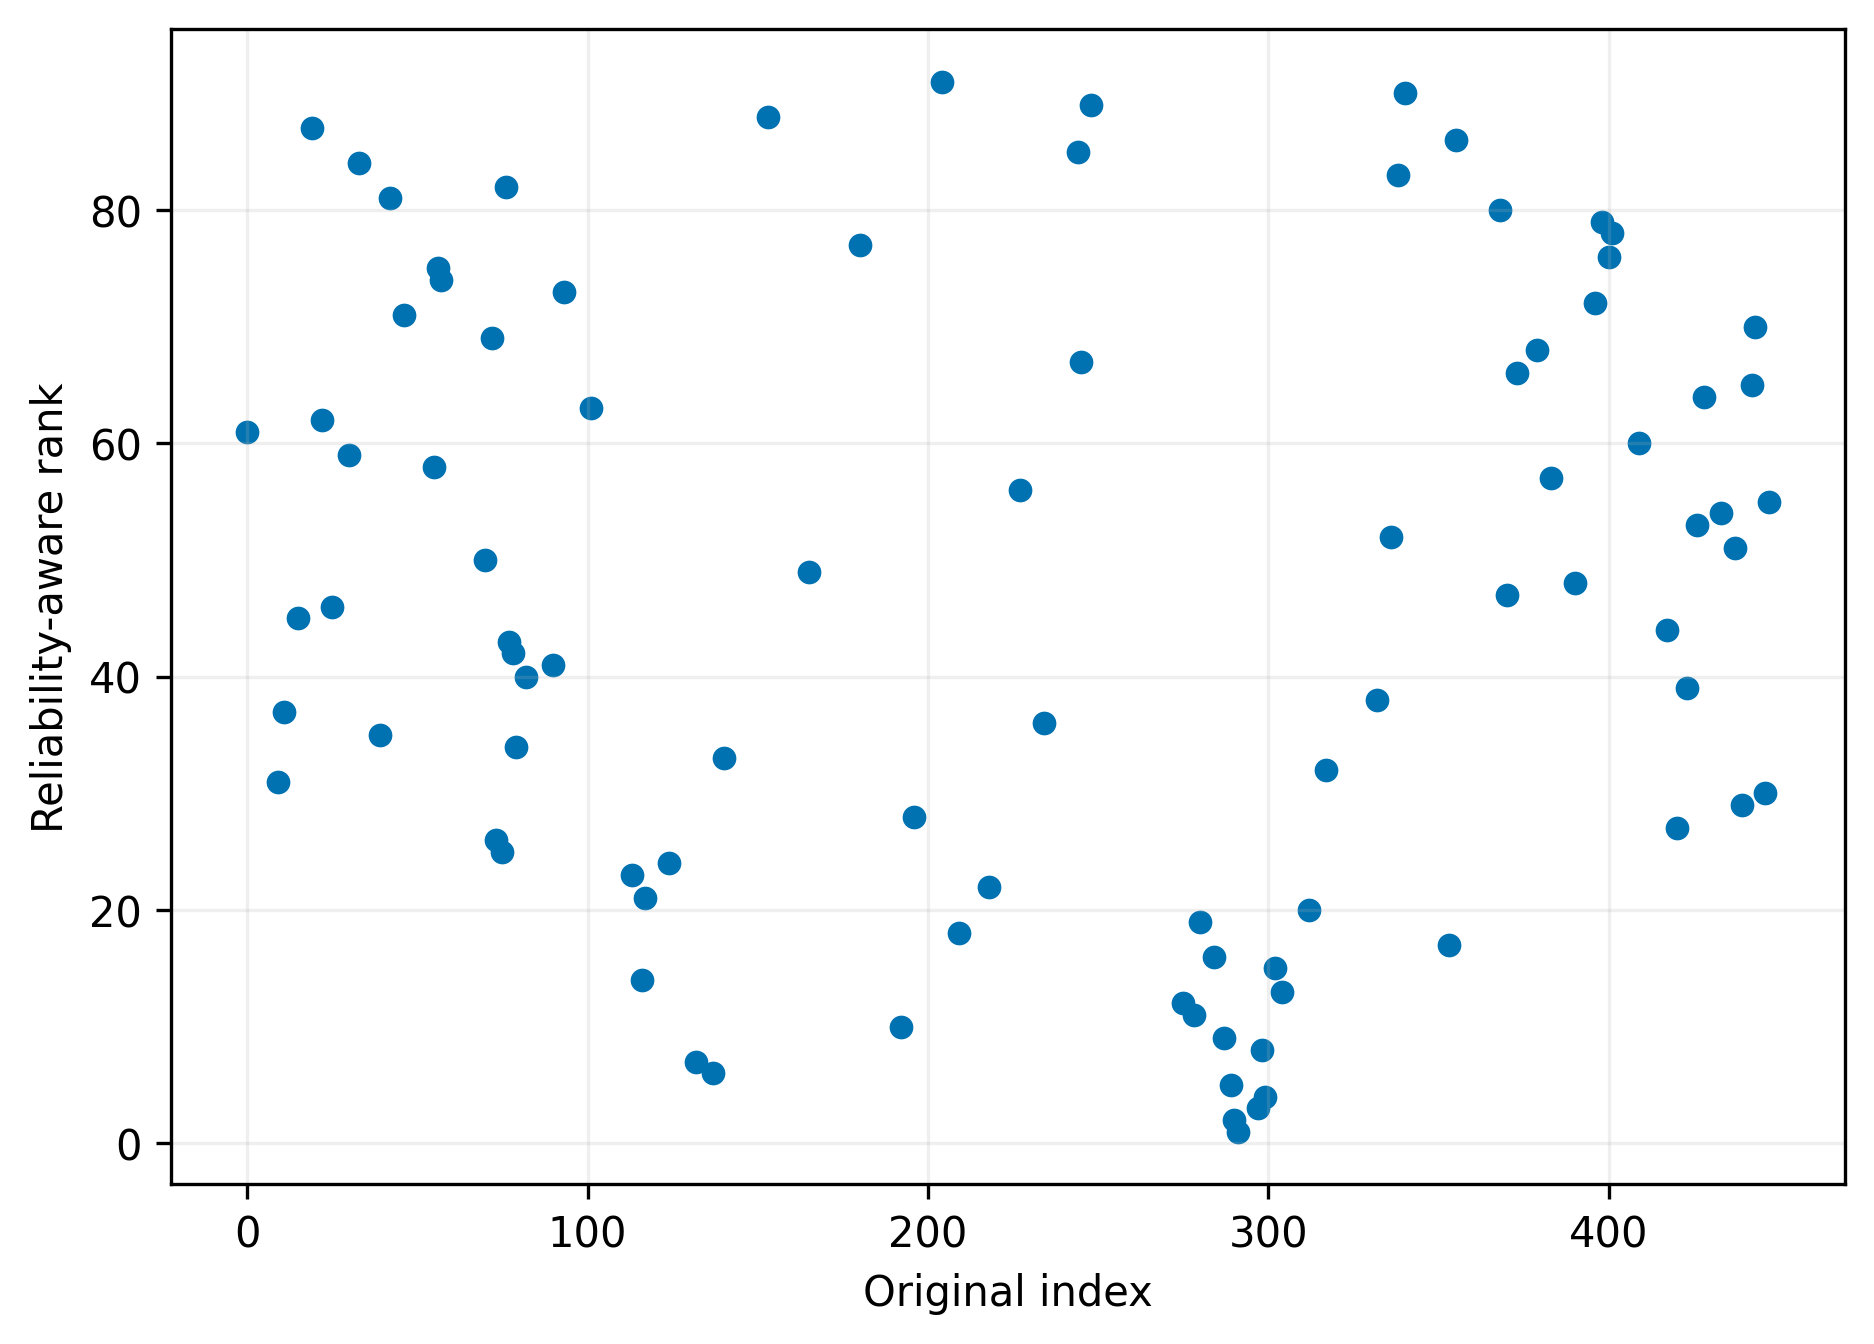

Values plotted in this chart, from the file beside it:
Original_Index, ReliabilityAwareScore, ReliabilityAwareRank, Rank_Source
291, 0.4706, 1, ReliabilityAwareScore = PropertyOnlyScor…
290, 0.4462, 2, ReliabilityAwareScore = PropertyOnlyScor…
297, 0.4375, 3, ReliabilityAwareScore = PropertyOnlyScor…
299, 0.4348, 4, ReliabilityAwareScore = PropertyOnlyScor…
289, 0.4312, 5, ReliabilityAwareScore = PropertyOnlyScor…
137, 0.4127, 6, ReliabilityAwareScore = PropertyOnlyScor…
132, 0.4092, 7, ReliabilityAwareScore = PropertyOnlyScor…
298, 0.4045, 8, ReliabilityAwareScore = PropertyOnlyScor…
287, 0.3784, 9, ReliabilityAwareScore = PropertyOnlyScor…
192, 0.3721, 10, ReliabilityAwareScore = PropertyOnlyScor…
278, 0.3678, 11, ReliabilityAwareScore = PropertyOnlyScor…
275, 0.3648, 12, ReliabilityAwareScore = PropertyOnlyScor…
304, 0.3629, 13, ReliabilityAwareScore = PropertyOnlyScor…
116, 0.3622, 14, ReliabilityAwareScore = PropertyOnlyScor…
302, 0.3617, 15, ReliabilityAwareScore = PropertyOnlyScor…
284, 0.3559, 16, ReliabilityAwareScore = PropertyOnlyScor…
353, 0.3478, 17, ReliabilityAwareScore = PropertyOnlyScor…
209, 0.3333, 18, ReliabilityAwareScore = PropertyOnlyScor…
280, 0.332, 19, ReliabilityAwareScore = PropertyOnlyScor…
312, 0.3124, 20, ReliabilityAwareScore = PropertyOnlyScor…
117, 0.2873, 21, ReliabilityAwareScore = PropertyOnlyScor…
218, 0.285, 22, ReliabilityAwareScore = PropertyOnlyScor…
113, 0.2722, 23, ReliabilityAwareScore = PropertyOnlyScor…
124, 0.2454, 24, ReliabilityAwareScore = PropertyOnlyScor…
75, 0.2365, 25, ReliabilityAwareScore = PropertyOnlyScor…
73, 0.2328, 26, ReliabilityAwareScore = PropertyOnlyScor…
420, 0.2276, 27, ReliabilityAwareScore = PropertyOnlyScor…
196, 0.2154, 28, ReliabilityAwareScore = PropertyOnlyScor…
439, 0.2119, 29, ReliabilityAwareScore = PropertyOnlyScor…
446, 0.2119, 30, ReliabilityAwareScore = PropertyOnlyScor…
9, 0.2035, 31, ReliabilityAwareScore = PropertyOnlyScor…
317, 0.1811, 32, ReliabilityAwareScore = PropertyOnlyScor…
140, 0.1803, 33, ReliabilityAwareScore = PropertyOnlyScor…
79, 0.171, 34, ReliabilityAwareScore = PropertyOnlyScor…
39, 0.1578, 35, ReliabilityAwareScore = PropertyOnlyScor…
234, 0.1481, 36, ReliabilityAwareScore = PropertyOnlyScor…
11, 0.1474, 37, ReliabilityAwareScore = PropertyOnlyScor…
332, 0.1455, 38, ReliabilityAwareScore = PropertyOnlyScor…
423, 0.1389, 39, ReliabilityAwareScore = PropertyOnlyScor…
82, 0.1376, 40, ReliabilityAwareScore = PropertyOnlyScor…
90, 0.1246, 41, ReliabilityAwareScore = PropertyOnlyScor…
78, 0.1159, 42, ReliabilityAwareScore = PropertyOnlyScor…
77, 0.1158, 43, ReliabilityAwareScore = PropertyOnlyScor…
417, 0.1081, 44, ReliabilityAwareScore = PropertyOnlyScor…
15, 0.1051, 45, ReliabilityAwareScore = PropertyOnlyScor…
25, 0.105, 46, ReliabilityAwareScore = PropertyOnlyScor…
370, 0.1045, 47, ReliabilityAwareScore = PropertyOnlyScor…
390, 0.08337, 48, ReliabilityAwareScore = PropertyOnlyScor…
165, 0.07781, 49, ReliabilityAwareScore = PropertyOnlyScor…
70, 0.07612, 50, ReliabilityAwareScore = PropertyOnlyScor…
437, 0.07384, 51, ReliabilityAwareScore = PropertyOnlyScor…
336, 0.07031, 52, ReliabilityAwareScore = PropertyOnlyScor…
426, 0.06794, 53, ReliabilityAwareScore = PropertyOnlyScor…
433, 0.06794, 54, ReliabilityAwareScore = PropertyOnlyScor…
447, 0.06794, 55, ReliabilityAwareScore = PropertyOnlyScor…
227, 0.06739, 56, ReliabilityAwareScore = PropertyOnlyScor…
383, 0.06043, 57, ReliabilityAwareScore = PropertyOnlyScor…
55, 0.05313, 58, ReliabilityAwareScore = PropertyOnlyScor…
30, 0.04848, 59, ReliabilityAwareScore = PropertyOnlyScor…
409, 0.04576, 60, ReliabilityAwareScore = PropertyOnlyScor…
... 31 more rows
